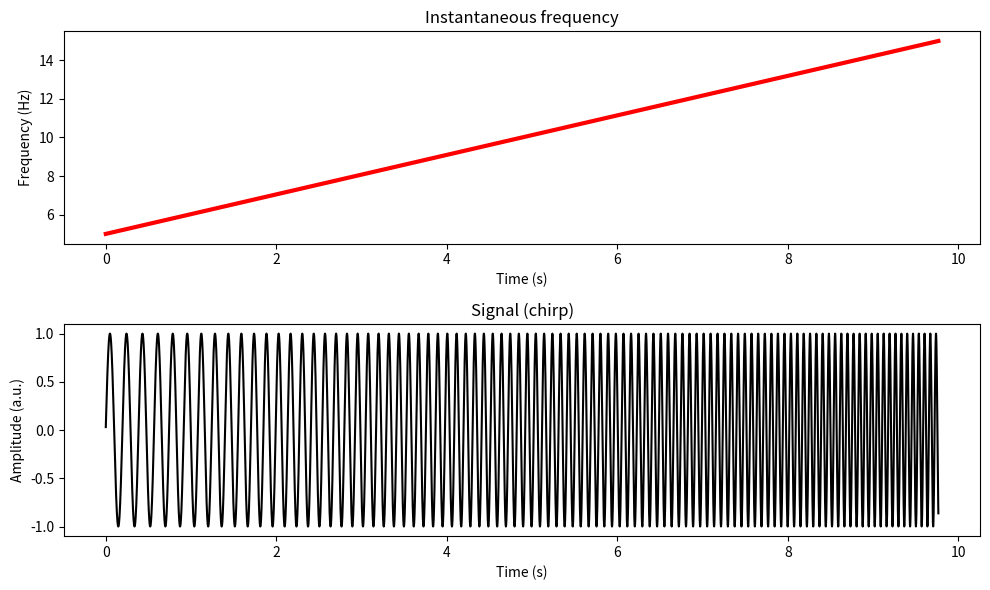

This chart was generated by the following Python code:
#     COURSE: Solved challenges in neural time series analysis
#    SECTION: Simulating EEG data
#      VIDEO: Generating "chirps" (frequency-modulated signals)
# Instructor: sincxpress.com
#

import numpy as np
import matplotlib.pyplot as plt

# %% simulation details

pnts = 10000  # number of points
srate = 1024  # sampling rate
time = np.arange(0, pnts) / srate  # time vector

# %% chirps

# "bipolar" chirp
freqmod = np.linspace(5, 15, pnts)  # frequency modulation linearly from 5 to 15 Hz

# Uncomment the following lines for multipolar chirp
# k = 10  # poles for frequencies
# freqmod = 20 * np.interp(np.linspace(1, k, pnts), np.arange(1, k+1), np.random.rand(k))

# signal time series
signal = np.sin(2 * np.pi * ((time + np.cumsum(freqmod)) / srate))
# Note: the code in the video has a bug in the previous line,
# due to incorrect parentheses: srate should scale both time
# and freqmod, as above.

# %% plotting

plt.figure(1, figsize=(10, 6))
plt.clf()

# Plot instantaneous frequency
plt.subplot(211)
plt.plot(time, freqmod, 'r', linewidth=3)
plt.xlabel('Time (s)')
plt.ylabel('Frequency (Hz)')
plt.title('Instantaneous frequency')

# Plot signal (chirp)
plt.subplot(212)
plt.plot(time, signal, 'k')
plt.xlabel('Time (s)')
plt.ylabel('Amplitude (a.u.)')
plt.title('Signal (chirp)')

plt.tight_layout()
plt.show()
